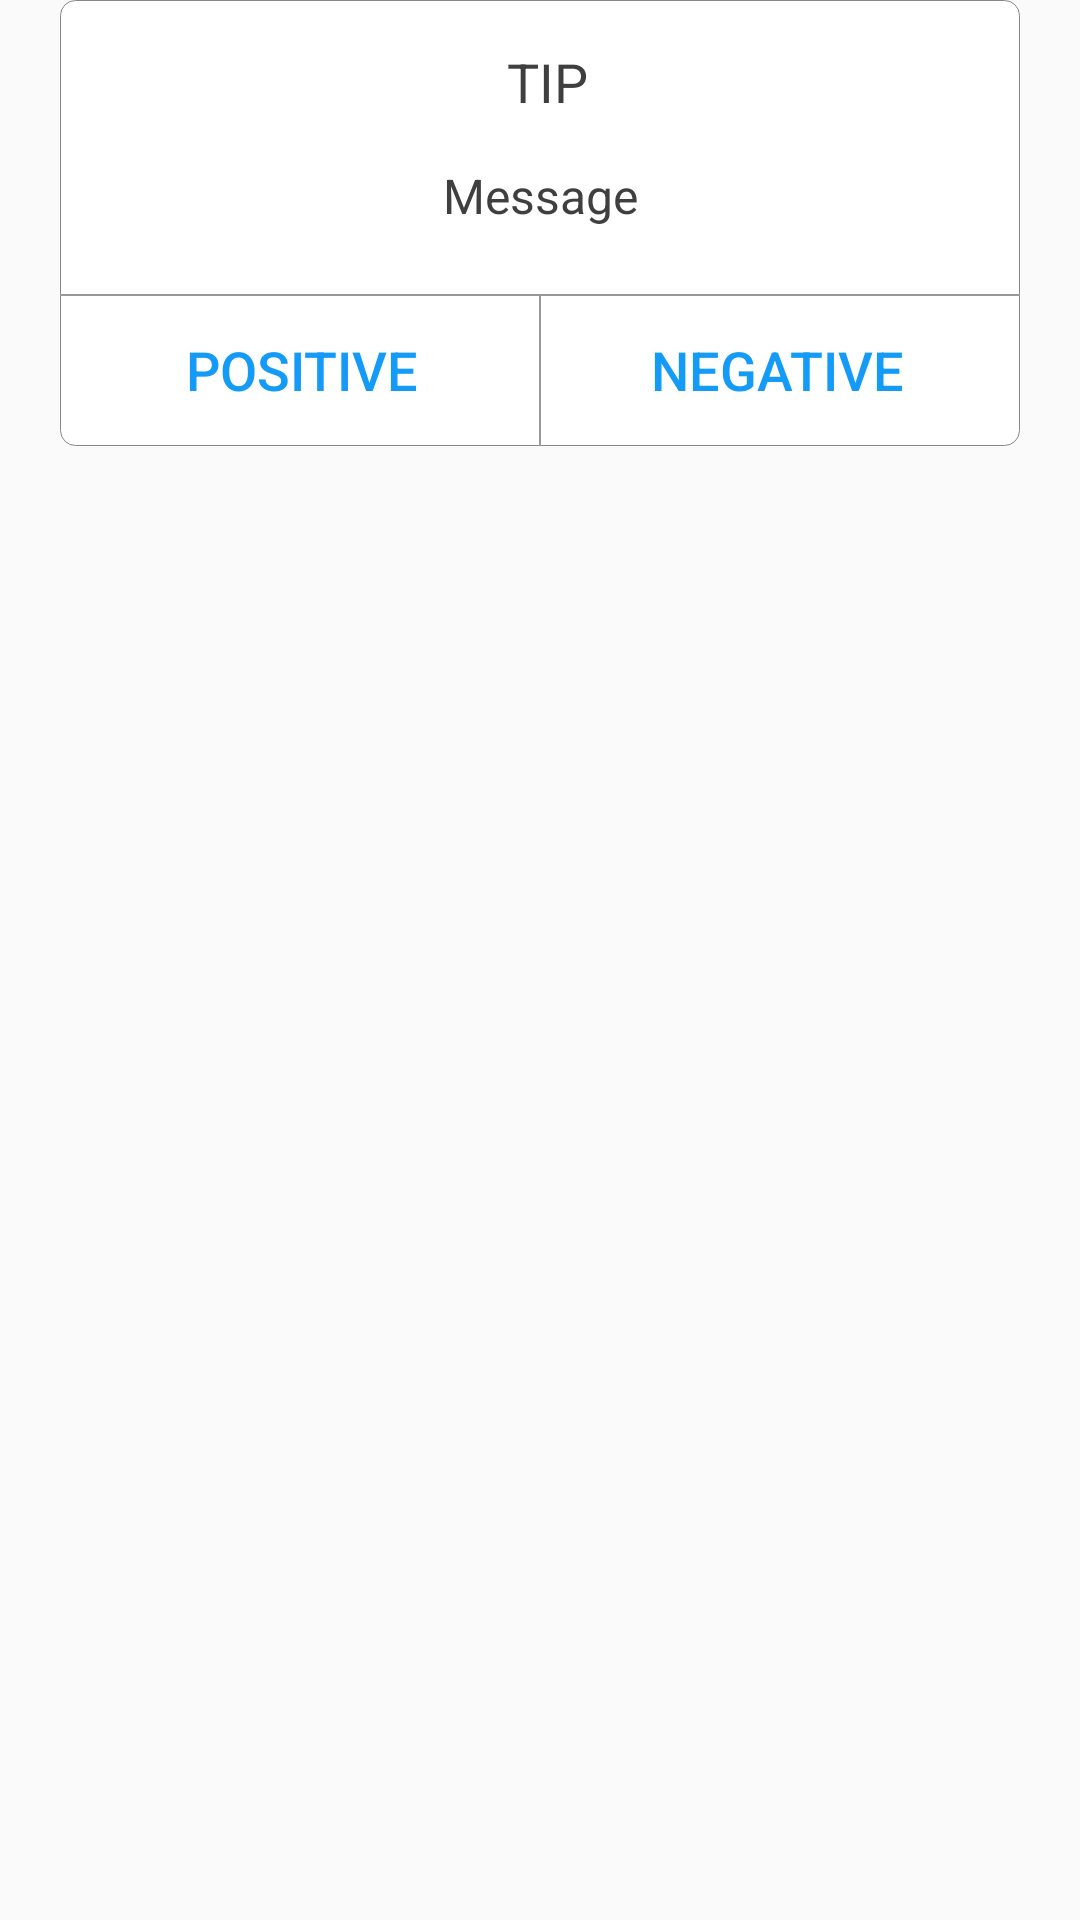

Here is an Android app screen rendered from its layout file. Give the layout XML and the strings, colors and styles it references.
<!-- AndroidManifest.xml: application theme Theme.AppCompat.Light.NoActionBar -->
<!-- res/layout/dialog_layout.xml -->
<?xml version="1.0" encoding="utf-8"?>
<LinearLayout xmlns:android="http://schemas.android.com/apk/res/android"
    android:layout_width="match_parent"
    android:layout_height="wrap_content"
    android:orientation="vertical">

    <LinearLayout
        android:layout_width="match_parent"
        android:layout_height="wrap_content"
        android:layout_marginLeft="20dp"
        android:layout_marginRight="20dp"
        android:paddingTop="10dp"
        android:background="@drawable/dialog_white_bg_layout"
        android:orientation="vertical">

        <TextView
            android:id="@+id/tvTittle"
            android:layout_width="match_parent"
            android:layout_height="wrap_content"
            android:layout_marginBottom="5dp"
            android:layout_marginLeft="10dp"
            android:layout_marginRight="5dp"
            android:layout_marginTop="5dp"
            android:gravity="center"
            android:text="TIP"
            android:textColor="@color/text_black"
            android:textSize="18sp" />

        <TextView
            android:id="@+id/tvContent"
            android:layout_width="match_parent"
            android:layout_height="wrap_content"
            android:layout_margin="10dp"
            android:gravity="center"
            android:text="Message"
            android:textColor="@color/text_black"
            android:textSize="16sp" />

        <View
            android:layout_width="match_parent"
            android:layout_height="0.5dp"
            android:layout_marginTop="12dp"
            android:background="@color/text_grey" />

        <LinearLayout
            android:layout_width="match_parent"
            android:layout_height="50dp"
            android:layout_gravity="bottom"
            android:orientation="horizontal">

            <Button
                android:id="@+id/btnPositive"
                android:layout_width="match_parent"
                android:layout_height="match_parent"
                android:layout_marginBottom="1dp"
                android:layout_marginLeft="3dp"
                android:layout_marginRight="1dp"
                android:layout_weight="1"
                android:background="@drawable/item_bg"
                android:text="Positive"
                android:textColor="#149BF7"
                android:textSize="18sp" />

            <View
                android:layout_width="0.5dp"
                android:layout_height="match_parent"
                android:background="@color/text_grey" />

            <Button
                android:id="@+id/btnNegative"
                android:layout_width="match_parent"
                android:layout_height="match_parent"
                android:layout_marginBottom="1dp"
                android:layout_marginLeft="1dp"
                android:layout_marginRight="3dp"
                android:layout_weight="1"
                android:background="@drawable/item_bg"
                android:text="Negative"
                android:textColor="#149BF7"
                android:textSize="18sp" />
        </LinearLayout>
    </LinearLayout>

</LinearLayout>
<!-- resources referenced by this layout -->
<resources>
  <color name="text_black">#3f3f3f</color>
  <color name="text_grey">#999999</color>
  <!-- drawable dialog_white_bg_layout (drawable) -->
  <?xml version="1.0" encoding="utf-8"?>
  <shape xmlns:android="http://schemas.android.com/apk/res/android" >
  
      
      <stroke
          android:width="1px"
          android:color="#87888C" />
      
      <solid android:color="#FFFFFF" />
      
      <corners
          android:bottomLeftRadius="5dp"
          android:bottomRightRadius="5dp"
          android:topLeftRadius="5dp"
          android:topRightRadius="5dp" />
  
  </shape>
</resources>
